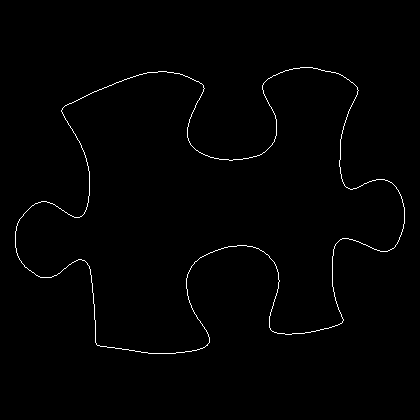

Data behind this chart, as committed beside it:
15, 231
15, 232
15, 233
15, 234
15, 235
15, 236
15, 237
15, 238
15, 239
15, 240
15, 241
15, 242
15, 243
15, 244
15, 245
15, 246
15, 247
16, 248
16, 249
16, 250
16, 251
16, 252
17, 253
17, 254
17, 255
18, 256
18, 257
19, 258
19, 259
20, 260
21, 261
21, 262
22, 263
23, 264
24, 265
24, 266
25, 267
26, 267
27, 268
28, 269
29, 270
30, 270
31, 271
32, 272
33, 272
34, 273
35, 274
36, 275
37, 275
38, 276
39, 276
40, 277
41, 277
42, 277
43, 277
44, 277
45, 277
46, 277
47, 277
48, 277
49, 277
... 1,499 more rows
